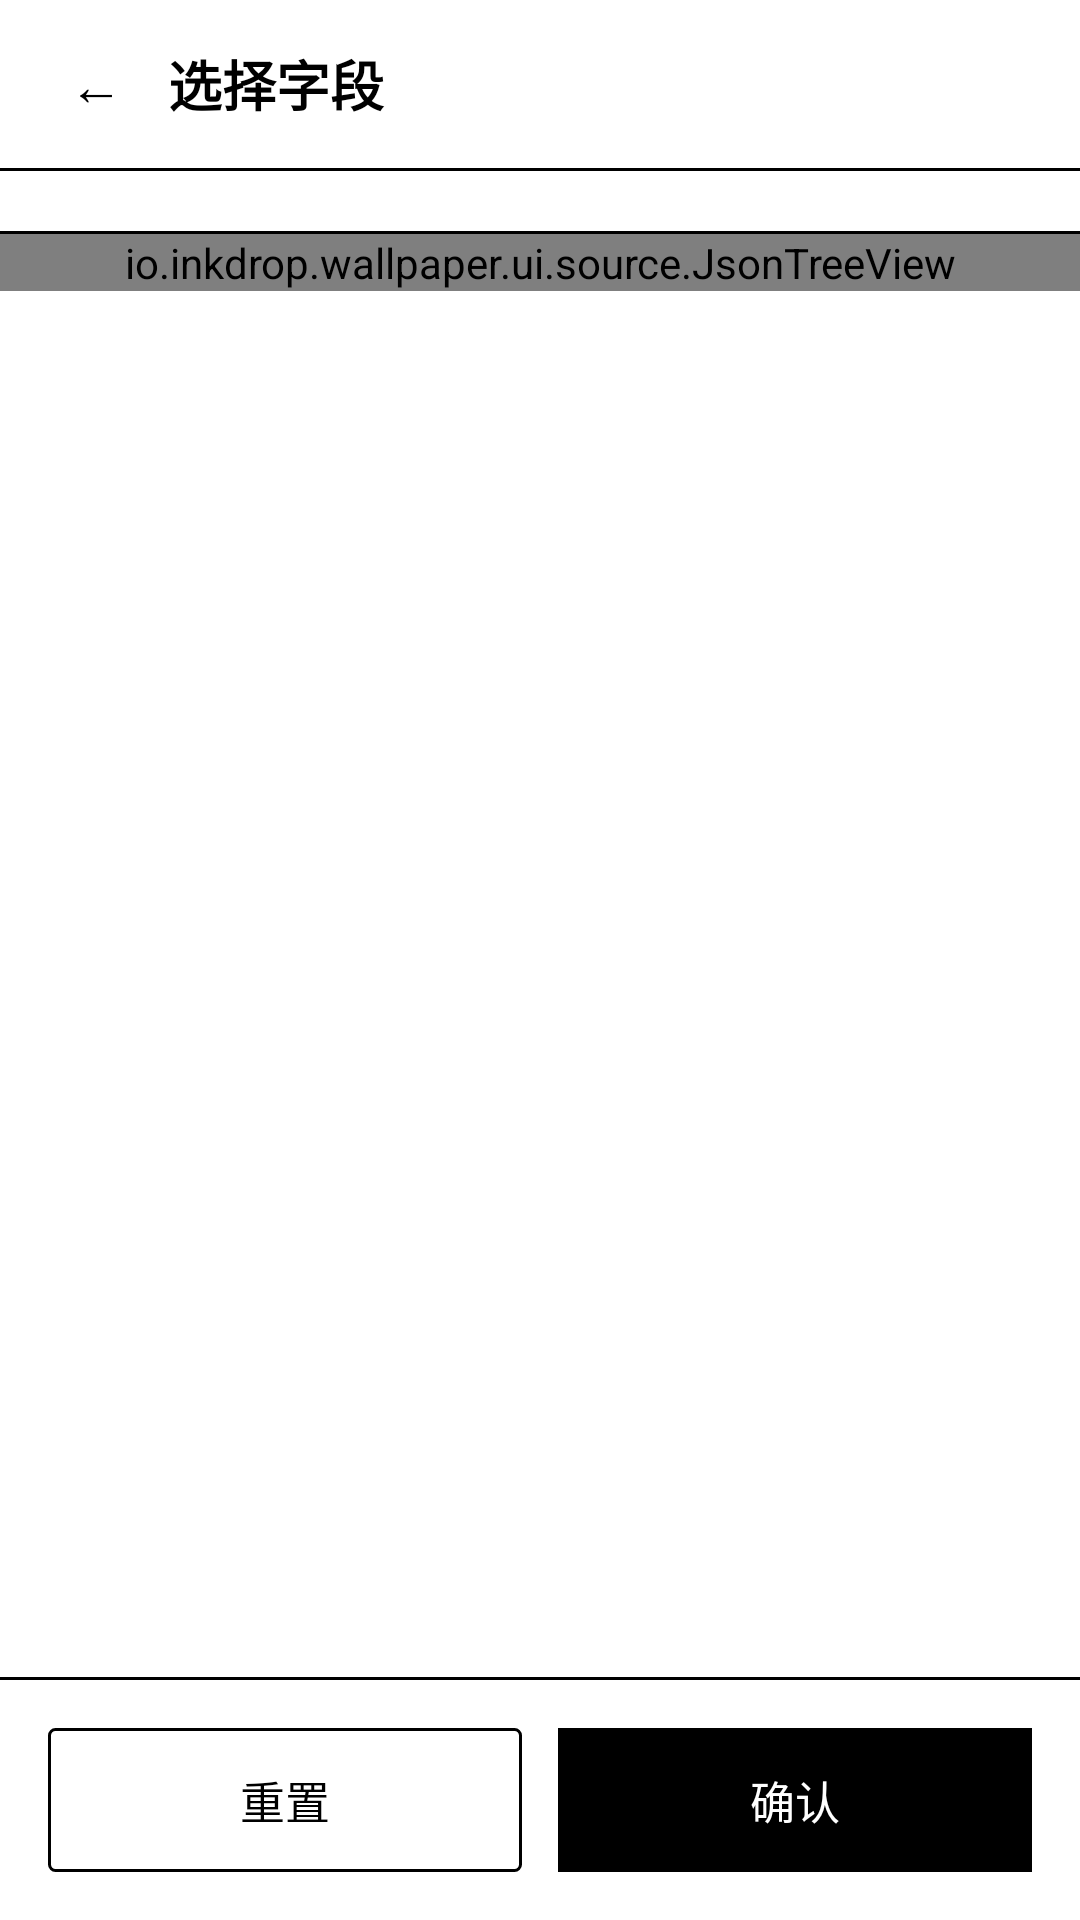

Layout XML and referenced resources for this Android screen:
<!-- AndroidManifest.xml: application theme Theme.InkPaperWallpaper -->
<!-- res/layout/activity_json_field_picker.xml -->
<?xml version="1.0" encoding="utf-8"?>
<LinearLayout
    xmlns:android="http://schemas.android.com/apk/res/android"
    android:layout_width="match_parent"
    android:layout_height="match_parent"
    android:orientation="vertical"
    android:background="@color/white">

    
    <LinearLayout
        android:layout_width="match_parent"
        android:layout_height="56dp"
        android:orientation="horizontal"
        android:gravity="center_vertical"
        android:paddingHorizontal="16dp"
        android:background="@color/white">

        <TextView
            android:id="@+id/btn_back"
            android:layout_width="32dp"
            android:layout_height="32dp"
            android:gravity="center"
            android:text="←"
            android:textSize="18sp"
            android:textColor="@color/black"
            android:clickable="true"
            android:focusable="true"
            android:background="@drawable/bg_back_button" />

        <TextView
            android:id="@+id/tv_title"
            android:layout_width="0dp"
            android:layout_height="wrap_content"
            android:layout_weight="1"
            android:text="选择字段"
            android:textSize="18sp"
            android:textColor="@color/black"
            android:textStyle="bold"
            android:paddingStart="8dp" />

    </LinearLayout>

    <View
        android:layout_width="match_parent"
        android:layout_height="1dp"
        android:background="@color/black" />

    
    <HorizontalScrollView
        android:layout_width="match_parent"
        android:layout_height="wrap_content"
        android:scrollbars="none"
        android:paddingHorizontal="12dp"
        android:paddingVertical="10dp"
        android:background="@color/white">

        <LinearLayout
            android:id="@+id/layout_chips"
            android:layout_width="wrap_content"
            android:layout_height="wrap_content"
            android:orientation="horizontal" />

    </HorizontalScrollView>

    <View
        android:layout_width="match_parent"
        android:layout_height="1dp"
        android:background="@color/black" />

    
    <TextView
        android:id="@+id/tv_loading"
        android:layout_width="match_parent"
        android:layout_height="wrap_content"
        android:text="正在加载 JSON 数据..."
        android:textSize="14sp"
        android:textColor="@color/black"
        android:gravity="center"
        android:paddingVertical="24dp"
        android:visibility="gone" />

    
    <ScrollView
        android:id="@+id/scroll_json"
        android:layout_width="match_parent"
        android:layout_height="0dp"
        android:layout_weight="1"
        android:background="@color/white">

        <io.inkdrop.wallpaper.ui.source.JsonTreeView
            android:id="@+id/json_tree_view"
            android:layout_width="match_parent"
            android:layout_height="wrap_content"
            android:orientation="vertical" />

    </ScrollView>

    <View
        android:layout_width="match_parent"
        android:layout_height="1dp"
        android:background="@color/black" />

    
    <LinearLayout
        android:layout_width="match_parent"
        android:layout_height="wrap_content"
        android:orientation="horizontal"
        android:padding="16dp">

        <TextView
            android:id="@+id/btn_reset"
            android:layout_width="0dp"
            android:layout_height="48dp"
            android:layout_weight="1"
            android:gravity="center"
            android:text="重置"
            android:textSize="15sp"
            android:textColor="@color/black"
            android:background="@drawable/border_black_button"
            android:clickable="true"
            android:focusable="true" />

        <TextView
            android:id="@+id/btn_confirm"
            android:layout_width="0dp"
            android:layout_height="48dp"
            android:layout_weight="1"
            android:gravity="center"
            android:text="确认"
            android:textSize="15sp"
            android:textColor="@color/white"
            android:background="@color/black"
            android:clickable="true"
            android:focusable="true"
            android:layout_marginStart="12dp" />

    </LinearLayout>

</LinearLayout>
<!-- resources referenced by this layout -->
<resources>
  <color name="black">#000000</color>
  <color name="white">#FFFFFF</color>
  <!-- drawable border_black_button (drawable) -->
  <?xml version="1.0" encoding="utf-8"?>
  <shape xmlns:android="http://schemas.android.com/apk/res/android"
      android:shape="rectangle">
      <stroke
          android:width="1dp"
          android:color="@color/black" />
      <solid android:color="@android:color/transparent" />
      <corners android:radius="2dp" />
  </shape>
  <style name="Theme.InkPaperWallpaper" parent="Theme.MaterialComponents.Light.NoActionBar">
          <item name="colorPrimary">@color/white</item>
          <item name="colorPrimaryVariant">@color/white</item>
          <item name="colorSecondary">@color/black</item>
          <item name="colorAccent">@color/black</item>
          <item name="colorOnSecondary">@color/white</item>
          <item name="colorControlNormal">@color/black</item>
          <item name="colorOnSurface">@color/black</item>
          <item name="android:textColorPrimary">@color/black</item>
          <item name="android:textColorSecondary">@color/black</item>
          <item name="android:windowBackground">@color/background</item>
          <item name="android:statusBarColor">@color/white</item>
          <item name="android:windowLightStatusBar">true</item>
          <item name="android:navigationBarColor">@color/white</item>
          <item name="android:windowLightNavigationBar">true</item>
          <item name="dialogTheme">@style/Theme.InkPaperWallpaper.Dialog</item>
          <item name="alertDialogTheme">@style/Theme.InkPaperWallpaper.Dialog</item>
          <item name="android:timePickerDialogTheme">@style/Theme.InkPaperWallpaper.Dialog</item>
          <item name="colorControlHighlight">@color/black</item>
          <item name="android:progressBarStyleHorizontal">@style/Theme.InkPaperWallpaper.ProgressBar</item>
      </style>
  <color name="background">#FFFFFF</color>
  <style name="Theme.InkPaperWallpaper.Dialog" parent="ThemeOverlay.MaterialComponents.Dialog.Alert">
          <item name="colorAccent">@color/black</item>
          <item name="colorPrimary">@color/black</item>
          <item name="buttonBarPositiveButtonStyle">@style/Theme.InkPaperWallpaper.Dialog.Button</item>
          <item name="buttonBarNegativeButtonStyle">@style/Theme.InkPaperWallpaper.Dialog.Button</item>
          <item name="buttonBarNeutralButtonStyle">@style/Theme.InkPaperWallpaper.Dialog.Button</item>
      </style>
  <style name="Theme.InkPaperWallpaper.ProgressBar">
          <item name="android:indeterminateTint">@color/black</item>
          <item name="android:progressTint">@color/black</item>
      </style>
  <style name="Theme.InkPaperWallpaper.Dialog.Button" parent="Widget.MaterialComponents.Button.TextButton.Dialog">
          <item name="android:textColor">@color/black</item>
          <item name="rippleColor">@color/black</item>
          <item name="strokeColor">@color/black</item>
      </style>
</resources>
